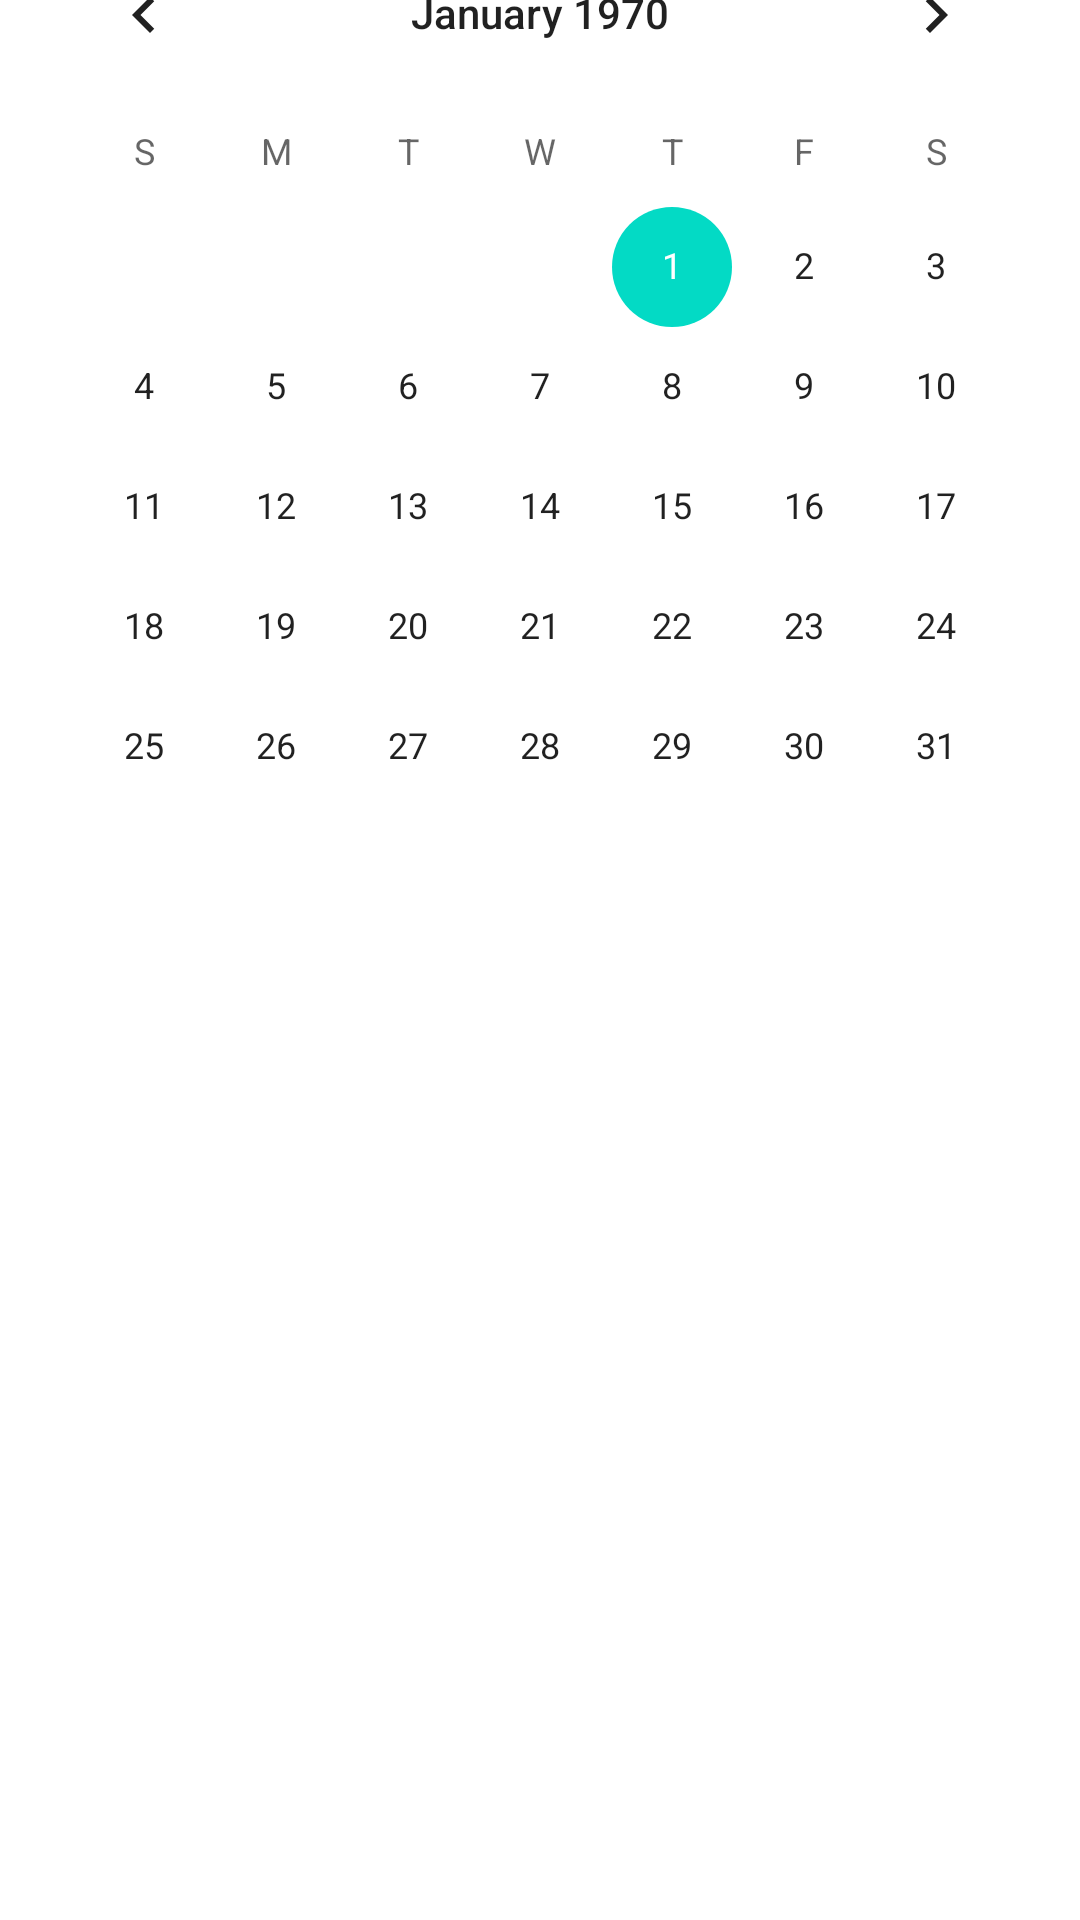

The Android layout XML behind this screen, and the referenced resources:
<!-- AndroidManifest.xml: application theme Theme.MenuGo -->
<!-- res/layout/activity_create_a_menu.xml -->
<?xml version="1.0" encoding="utf-8"?>
<androidx.constraintlayout.widget.ConstraintLayout xmlns:android="http://schemas.android.com/apk/res/android"
    xmlns:app="http://schemas.android.com/apk/res-auto"
    xmlns:tools="http://schemas.android.com/tools"
    android:layout_width="match_parent"
    android:layout_height="match_parent"
    tools:context=".CreateAMenu">

    <CalendarView
        android:id="@+id/calendarView"
        android:layout_width="wrap_content"
        android:layout_height="wrap_content"
        android:layout_marginTop="16dp"
        android:layout_marginBottom="377dp"
        app:layout_constraintBottom_toBottomOf="parent"
        app:layout_constraintEnd_toEndOf="parent"
        app:layout_constraintStart_toStartOf="parent"
        app:layout_constraintTop_toTopOf="parent" />
</androidx.constraintlayout.widget.ConstraintLayout>
<!-- resources referenced by this layout -->
<resources>
  <style name="Theme.MenuGo" parent="Theme.MaterialComponents.DayNight.DarkActionBar">
          
          <item name="colorPrimary">@color/purple_500</item>
          <item name="colorPrimaryVariant">@color/purple_700</item>
          <item name="colorOnPrimary">@color/white</item>
          
          <item name="colorSecondary">@color/teal_200</item>
          <item name="colorSecondaryVariant">@color/teal_700</item>
          <item name="colorOnSecondary">@color/black</item>
          
          <item name="android:statusBarColor" tools:targetApi="l">?attr/colorPrimaryVariant</item>
          
      </style>
  <!-- not gathered from this repository: default colours our renderer supplied (Android Studio template values) -->
  <color name="purple_500">#FF6200EE</color>
  <color name="purple_700">#FF3700B3</color>
  <color name="teal_200">#FF03DAC5</color>
  <color name="teal_700">#FF018786</color>
  <color name="black">#FF000000</color>
  <color name="white">#FFFFFFFF</color>
</resources>
